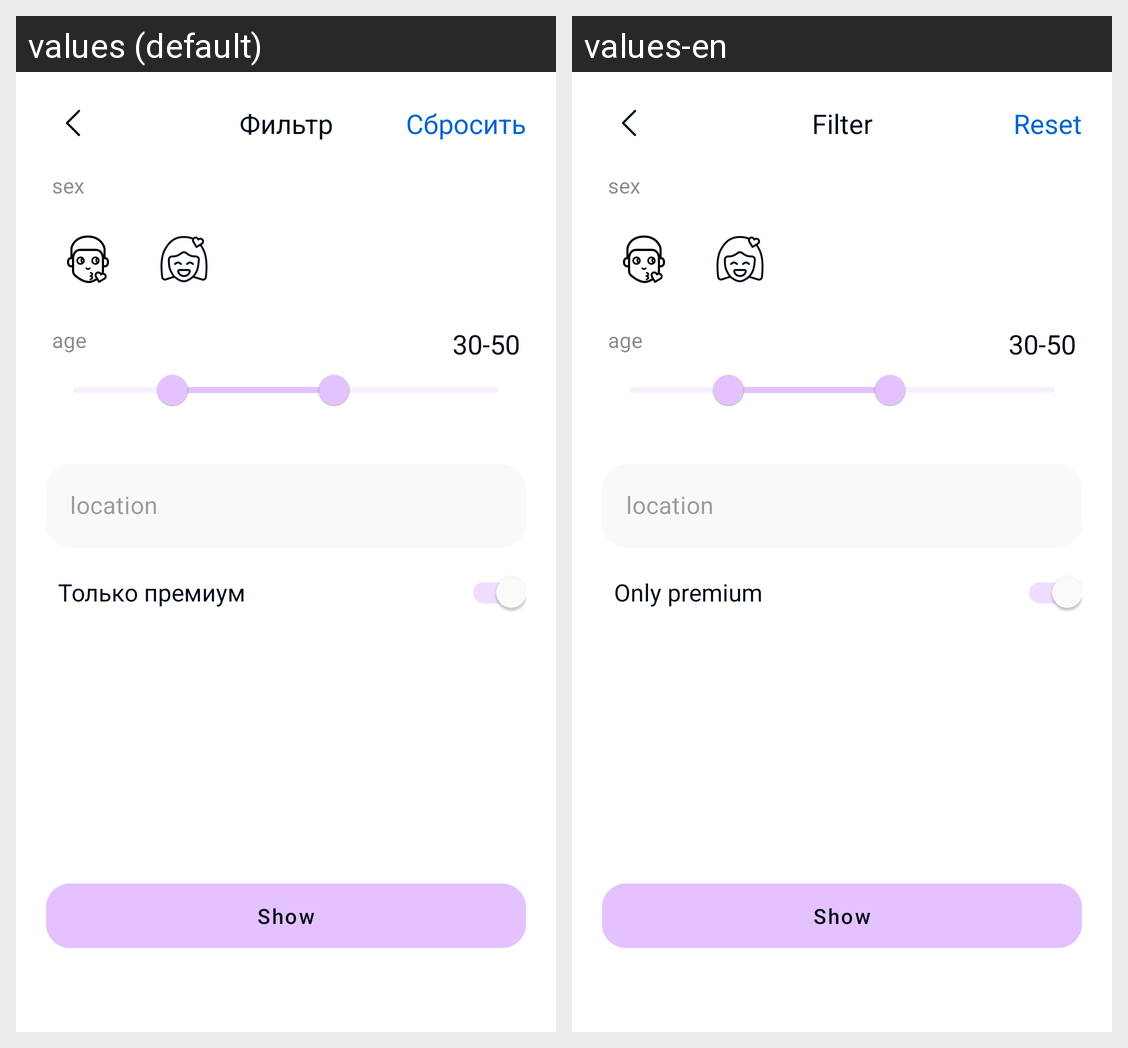

This grid shows one Android layout under two languages. Give, for every string resource on the screen, its name, the default text and each shown locale's text.
Android screen res/layout/fragment_filet_search_people.xml rendered under 2 locales, left to right: values (default), values-en. Device: Nexus 5 (rendered at 1080×1920; each locale shown at half size, 540×960, under a caption strip naming it); theme AppTheme.
Strings drawn on this screen, with the default value and each locale's value (text and hints the layout hard-codes, and strings that could not be matched under every locale, appear in the picture but are not listed):

filter
  values: Фильтр
  values-en: Filter

reset
  values: Сбросить
  values-en: Reset

location
  values: location
  values-en: location

only_premium
  values: Только премиум
  values-en: Only premium

show
  values: Show
  values-en: Show
